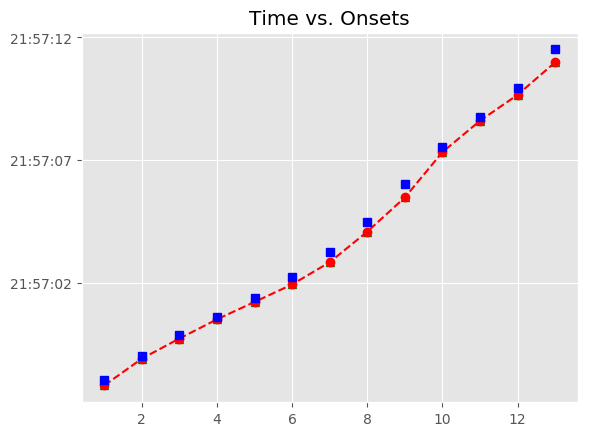

The data file committed next to this chart (first rows):
, Asynchrony, Tap Onset, Test, True Onset, User ID, IOI, Max, Min, Sanitized Tap Onset, Sanitized Asynchrony, Sanitized Mean Asynchrony, Sanitized Std Dev Asynchrony, Mean Asynchrony, Std Dev Asynchrony, Missed Taps, Phase Correction Response
1, -202.9, 2018-07-21 21:56:57.827501, H2b1, 2018-07-21 21:56:58.030436, 131, 989.7, 2018-07-21 21:56:58.525268, 2018-07-21 21:56:57.429935, 2018-07-21 21:56:57.827501, -202.9, -274.9, 156.8, -274.9, 156.8, 0, 103.5
2, -99.42, 2018-07-21 21:56:58.920680, H2b1, 2018-07-21 21:56:59.020099, 131, 863.7, 2018-07-21 21:56:59.451948, 2018-07-21 21:56:58.525268, 2018-07-21 21:56:58.920680, -99.42, -274.9, 156.8, -274.9, 156.8, 0, -44.91
3, -144.3, 2018-07-21 21:56:59.739470, H2b1, 2018-07-21 21:56:59.883796, 131, 751.7, 2018-07-21 21:57:00.259649, 2018-07-21 21:56:59.451948, 2018-07-21 21:56:59.739470, -144.3, -274.9, 156.8, -274.9, 156.8, 0, 30.05
4, -114.3, 2018-07-21 21:57:00.521228, H2b1, 2018-07-21 21:57:00.635503, 131, 751.4, 2018-07-21 21:57:01.011223, 2018-07-21 21:57:00.259649, 2018-07-21 21:57:00.521228, -114.3, -274.9, 156.8, -274.9, 156.8, 0, -42.96
5, -157.2, 2018-07-21 21:57:01.229706, H2b1, 2018-07-21 21:57:01.386943, 131, 863.7, 2018-07-21 21:57:01.818806, 2018-07-21 21:57:01.011223, 2018-07-21 21:57:01.229706, -157.2, -274.9, 156.8, -274.9, 156.8, 0, -151.3
6, -308.5, 2018-07-21 21:57:01.942122, H2b1, 2018-07-21 21:57:02.250670, 131, 1023, 2018-07-21 21:57:02.762392, 2018-07-21 21:57:01.818806, 2018-07-21 21:57:01.942122, -308.5, -274.9, 156.8, -274.9, 156.8, 0, -118.7
7, -427.2, 2018-07-21 21:57:02.846914, H2b1, 2018-07-21 21:57:03.274114, 131, 1215, 2018-07-21 21:57:03.881763, 2018-07-21 21:57:02.762392, 2018-07-21 21:57:02.846914, -427.2, -274.9, 156.8, -274.9, 156.8, 0, 29.31
8, -397.9, 2018-07-21 21:57:04.091524, H2b1, 2018-07-21 21:57:04.489413, 131, 1551, 2018-07-21 21:57:05.265023, 2018-07-21 21:57:03.881763, 2018-07-21 21:57:04.091524, -397.9, -274.9, 156.8, -274.9, 156.8, 0, -159.1
9, -557, 2018-07-21 21:57:05.483637, H2b1, 2018-07-21 21:57:06.040632, 131, 1503, 2018-07-21 21:57:06.792231, 2018-07-21 21:57:05.265023, 2018-07-21 21:57:05.483637, -557, -274.9, 156.8, -274.9, 156.8, 0, 343.1
10, -213.9, 2018-07-21 21:57:07.329937, H2b1, 2018-07-21 21:57:07.543830, 131, 1199, 2018-07-21 21:57:08.143513, 2018-07-21 21:57:06.792231, 2018-07-21 21:57:07.329937, -213.9, -274.9, 156.8, -274.9, 156.8, 0, 78.15
11, -135.7, 2018-07-21 21:57:08.607451, H2b1, 2018-07-21 21:57:08.743195, 131, 1216, 2018-07-21 21:57:09.350971, 2018-07-21 21:57:08.143513, 2018-07-21 21:57:08.607451, -135.7, -274.9, 156.8, -274.9, 156.8, 0, -159.3
12, -295.1, 2018-07-21 21:57:09.663661, H2b1, 2018-07-21 21:57:09.958747, 131, 1551, 2018-07-21 21:57:10.734324, 2018-07-21 21:57:09.350971, 2018-07-21 21:57:09.663661, -295.1, -274.9, 156.8, -274.9, 156.8, 0, -224.6
13, -519.7, 2018-07-21 21:57:10.990180, H2b1, 2018-07-21 21:57:11.509900, 131, 2095, 2018-07-21 21:57:12.557384, 2018-07-21 21:57:10.734324, 2018-07-21 21:57:10.990180, -519.7, -274.9, 156.8, -274.9, 156.8, 0, 
